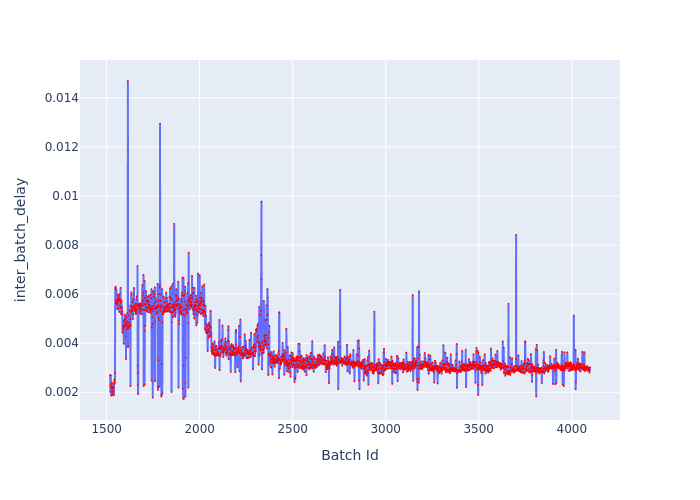

The file beside this chart, header and first rows:
Batch Id, inter_batch_delay
1518, 0.002692
1519, 0.00269
1520, 0.002018
1521, 0.002227
1522, 0.002706
1523, 0.002318
1524, 0.001872
1525, 0.002199
1526, 0.002194
1527, 0.001866
1528, 0.002109
1529, 0.002385
1530, 0.001996
1531, 0.002169
1532, 0.002211
1533, 0.001891
1534, 0.002164
1535, 0.002219
1536, 0.002047
1537, 0.002197
1538, 0.00219
1539, 0.00189
1540, 0.00233
1541, 0.002467
1542, 0.002517
1543, 0.002369
1544, 0.002378
1545, 0.002783
1546, 0.006253
1547, 0.005744
1548, 0.006302
1549, 0.006179
1550, 0.005629
1551, 0.005671
1552, 0.006189
1553, 0.005661
1554, 0.005605
1555, 0.005625
1556, 0.005751
1557, 0.00539
1558, 0.005582
1559, 0.005988
1560, 0.00579
1561, 0.005424
1562, 0.005689
1563, 0.005734
1564, 0.005891
1565, 0.005815
1566, 0.005927
1567, 0.005763
1568, 0.005273
1569, 0.005729
1570, 0.006001
1571, 0.005808
1572, 0.005514
1573, 0.005744
1574, 0.005421
1575, 0.006257
1576, 0.005479
1577, 0.005644
... 2,521 more rows
